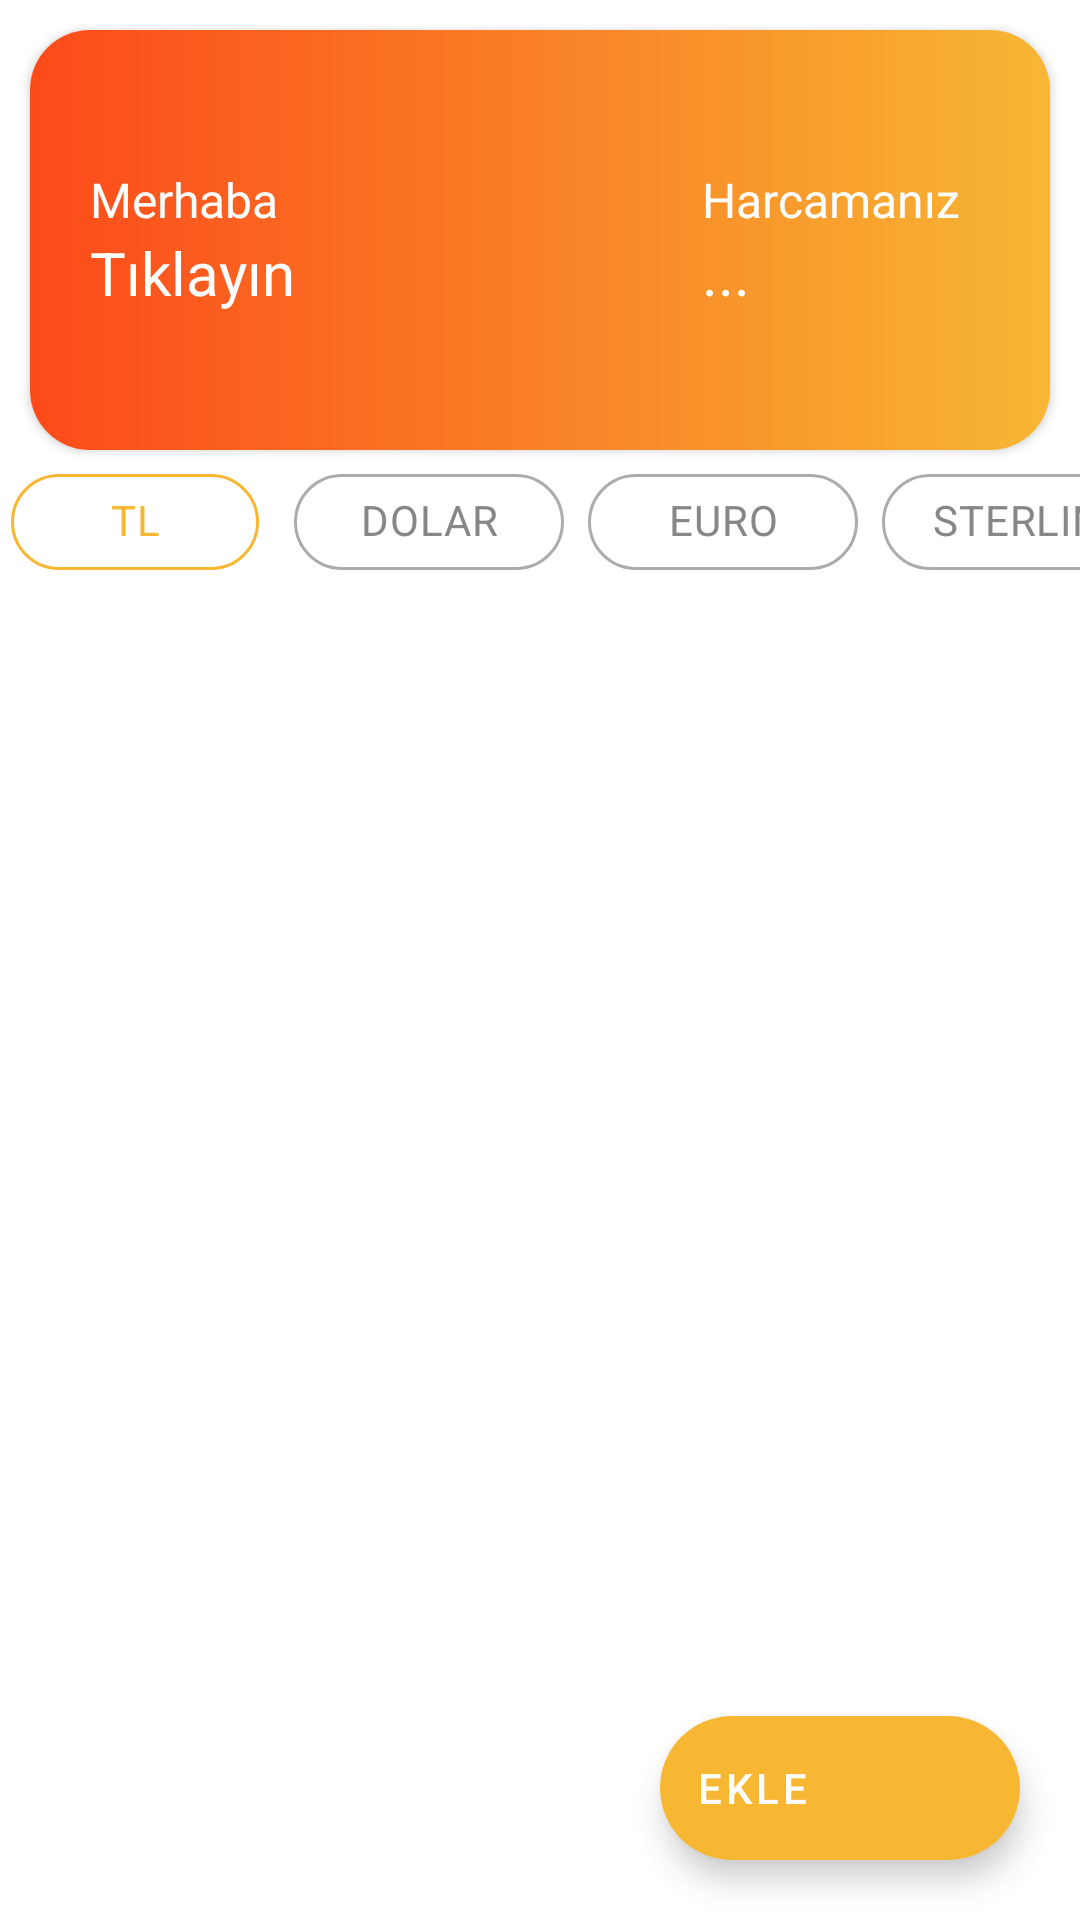

The Android layout XML behind this screen, and the referenced resources:
<!-- AndroidManifest.xml: application theme Theme.HarcamalarUygulamasi -->
<!-- res/layout/fragment_giris.xml -->
<?xml version="1.0" encoding="utf-8"?>
<androidx.constraintlayout.widget.ConstraintLayout xmlns:android="http://schemas.android.com/apk/res/android"
    xmlns:app="http://schemas.android.com/apk/res-auto"
    xmlns:tools="http://schemas.android.com/tools"
    android:layout_width="match_parent"
    android:layout_height="match_parent"
    android:backgroundTint="#DFDFDF"
    app:layoutDescription="@xml/fragment_giris_scene"
    tools:context=".ui.fragments.home.GirisFragment">


    <androidx.cardview.widget.CardView
        android:id="@+id/cardView"
        android:layout_width="0dp"
        android:layout_height="140dp"
        android:layout_marginStart="10dp"
        android:layout_marginTop="10dp"
        android:layout_marginEnd="10dp"
        app:cardCornerRadius="20dp"
        app:layout_constraintEnd_toEndOf="parent"
        app:layout_constraintStart_toStartOf="parent"
        app:layout_constraintTop_toTopOf="parent">

        <androidx.constraintlayout.widget.ConstraintLayout
            android:layout_width="match_parent"
            android:layout_height="match_parent"
            android:background="@drawable/card_background">

            <TextView
                android:id="@+id/textViewHarcama"
                android:layout_width="0dp"
                android:layout_height="wrap_content"
                android:layout_marginEnd="20dp"
                android:text="..."
                android:textColor="#FFFFFF"
                android:textSize="20sp"
                app:layout_constraintBottom_toBottomOf="parent"
                app:layout_constraintEnd_toEndOf="parent"
                app:layout_constraintStart_toStartOf="@+id/textView5"
                app:layout_constraintTop_toBottomOf="@+id/textView5" />

            <TextView
                android:id="@+id/textView5"
                android:layout_width="wrap_content"
                android:layout_height="wrap_content"
                android:layout_marginEnd="30dp"
                android:text="Harcamanız"
                android:textColor="#FFFFFF"
                android:textSize="16sp"
                app:layout_constraintBottom_toTopOf="@+id/textViewHarcama"
                app:layout_constraintEnd_toEndOf="parent"
                app:layout_constraintTop_toTopOf="parent"
                app:layout_constraintVertical_chainStyle="packed" />

            <TextView
                android:id="@+id/textViewIsim"
                android:layout_width="wrap_content"
                android:layout_height="wrap_content"
                android:layout_marginStart="20dp"
                android:text="Tıklayın"
                android:textColor="#FFFFFF"
                android:textSize="20sp"
                app:layout_constraintBottom_toBottomOf="parent"
                app:layout_constraintStart_toStartOf="parent"
                app:layout_constraintTop_toBottomOf="@+id/textView2" />

            <TextView
                android:id="@+id/textView2"
                android:layout_width="wrap_content"
                android:layout_height="wrap_content"
                android:layout_marginStart="20dp"
                android:text="Merhaba"
                android:textColor="#FFFFFF"
                android:textSize="16sp"
                app:layout_constraintBottom_toTopOf="@+id/textViewIsim"
                app:layout_constraintStart_toStartOf="parent"
                app:layout_constraintTop_toTopOf="parent"
                app:layout_constraintVertical_chainStyle="packed" />
        </androidx.constraintlayout.widget.ConstraintLayout>
    </androidx.cardview.widget.CardView>

    <androidx.recyclerview.widget.RecyclerView
        android:id="@+id/recyclerView"
        android:layout_width="0dp"
        android:layout_height="0dp"
        android:layout_marginStart="10dp"
        android:layoutAnimation="@anim/anim_recycler"
        android:layout_marginEnd="10dp"
        app:layout_constraintBottom_toBottomOf="parent"
        app:layout_constraintEnd_toEndOf="parent"
        app:layout_constraintHorizontal_bias="0.0"
        app:layout_constraintStart_toStartOf="parent"
        app:layout_constraintTop_toBottomOf="@+id/chipGroup" />

    <com.google.android.material.floatingactionbutton.ExtendedFloatingActionButton
        android:id="@+id/fab"
        android:layout_width="wrap_content"
        android:layout_height="wrap_content"
        android:layout_marginEnd="20dp"
        android:layout_marginBottom="20dp"
        android:clickable="true"
        android:text="Ekle"
        android:textColor="@color/white"
        app:backgroundTint="#f7b733"
        app:icon="@drawable/ic_add"
        app:iconTint="@color/white"
        app:layout_constraintBottom_toBottomOf="parent"
        app:layout_constraintEnd_toEndOf="parent" />

    <com.google.android.material.chip.ChipGroup
        android:id="@+id/chipGroup"
        android:layout_width="wrap_content"
        android:layout_height="wrap_content"
        app:layout_constraintEnd_toEndOf="parent"
        app:layout_constraintStart_toStartOf="parent"
        app:layout_constraintTop_toBottomOf="@+id/cardView"
        app:selectionRequired="true"
        app:singleLine="true"
        app:singleSelection="true">

        <com.google.android.material.chip.Chip
            android:id="@+id/chipTL"
            style="@style/CustomChipStyle"
            android:layout_width="90dp"
            android:layout_height="wrap_content"
            android:checked="true"
            android:text="TL"
            android:textAlignment="center" />

        <com.google.android.material.chip.Chip
            android:id="@+id/chipDollar"
            style="@style/CustomChipStyle"
            android:layout_width="90dp"
            android:layout_height="wrap_content"
            android:text="DOLAR"
            android:textAlignment="center" />

        <com.google.android.material.chip.Chip
            android:id="@+id/chipEuro"
            style="@style/CustomChipStyle"
            android:layout_width="90dp"
            android:layout_height="wrap_content"
            android:text="EURO"
            android:textAlignment="center" />

        <com.google.android.material.chip.Chip
            android:id="@+id/chipSterlin"
            style="@style/CustomChipStyle"
            android:layout_width="90dp"
            android:layout_height="wrap_content"
            android:text="STERLIN"
            android:textAlignment="center" />
    </com.google.android.material.chip.ChipGroup>

    <ImageView
        android:id="@+id/imageViewNoData"
        android:layout_width="60dp"
        android:layout_height="60dp"
        android:alpha="0.5"
        android:src="@drawable/ic_diger"
        android:visibility="invisible"
        app:layout_constraintBottom_toBottomOf="parent"
        app:layout_constraintEnd_toEndOf="parent"
        app:layout_constraintStart_toStartOf="parent"
        app:tint="@color/chip_text_color"
        app:layout_constraintTop_toBottomOf="@+id/chipGroup"
        app:layout_constraintVertical_bias="0.32999998" />

    <TextView
        android:id="@+id/textViewNoData"
        android:layout_width="wrap_content"
        android:layout_height="wrap_content"
        android:alpha="0.5"
        android:text="Henüz Harcama Eklemediniz"
        android:visibility="invisible"
        app:layout_constraintEnd_toEndOf="@+id/imageViewNoData"
        app:layout_constraintStart_toStartOf="@+id/imageViewNoData"
        app:layout_constraintTop_toBottomOf="@+id/imageViewNoData" />

</androidx.constraintlayout.widget.ConstraintLayout>
<!-- resources referenced by this layout -->
<resources>
  <color name="chip_text_color">#878787</color>
  <color name="white">#FFFFFFFF</color>
  <!-- drawable card_background (drawable) -->
  <?xml version="1.0" encoding="utf-8"?>
  <shape xmlns:android="http://schemas.android.com/apk/res/android"
      android:shape="rectangle">
      <gradient
          android:startColor="#fc4a1a"
          android:endColor="#f7b733"
          android:type="linear"/>
  </shape>
  <!-- drawable ic_diger (drawable) -->
  <vector xmlns:android="http://schemas.android.com/apk/res/android"
      android:width="24dp"
      android:height="24dp"
      android:viewportWidth="24"
      android:viewportHeight="24">
    <path
        android:pathData="M19,7L16,7L16,6A4,4 0,0 0,8 6L8,7L5,7A1,1 0,0 0,4 8L4,19a3,3 0,0 0,3 3L17,22a3,3 0,0 0,3 -3L20,8A1,1 0,0 0,19 7ZM10,6a2,2 0,0 1,4 0L14,7L10,7ZM18,19a1,1 0,0 1,-1 1L7,20a1,1 0,0 1,-1 -1L6,9L8,9v1a1,1 0,0 0,2 0L10,9h4v1a1,1 0,0 0,2 0L16,9h2Z"
        android:fillColor="#03a9f4"/>
  </vector>
  <style name="CustomChipStyle" parent="Widget.MaterialComponents.Chip.Choice">
          <item name="chipBackgroundColor">@color/white</item>
          <item name="chipStrokeColor">@color/custom_chip_strokecolor</item>
          <item name="chipStrokeWidth">1dp</item>
          <item name="android:textColor">@color/custom_chip_textcolor</item>
      </style>
  <style name="Theme.HarcamalarUygulamasi" parent="Theme.MaterialComponents.Light.NoActionBar">
          
          <item name="colorPrimary">@color/orange</item>
          <item name="colorPrimaryVariant">@color/purple_700</item>
          <item name="colorOnPrimary">@color/white</item>
          
          <item name="colorSecondary">@color/orange</item>
          <item name="colorSecondaryVariant">@color/teal_700</item>
          <item name="colorOnSecondary">@color/black</item>
  
          
          <item name="colorPrimaryDark" tools:targetApi="23">@color/white</item>
          <item name="android:windowLightStatusBar" tools:targetApi="23">true</item>
  
          <item name="bottomSheetDialogTheme">@style/CustomBottomSheetDialog</item>
  
      </style>
  <color name="orange">#f7b733</color>
  <color name="purple_700">#764ba2</color>
  <color name="teal_700">#FF018786</color>
  <color name="black">#FF000000</color>
  <style name="CustomBottomSheetDialog" parent="@style/ThemeOverlay.MaterialComponents.BottomSheetDialog">
          <item name="bottomSheetStyle">@style/CustomBottomSheet</item>
      </style>
  <style name="CustomBottomSheet" parent="Widget.MaterialComponents.BottomSheet">
          <item name="shapeAppearanceOverlay">@style/CustomShapeAppearanceBottomSheetDialog</item>
      </style>
  <style name="CustomShapeAppearanceBottomSheetDialog" parent="">
          <item name="cornerFamily">rounded</item>
          <item name="cornerSizeTopRight">16dp</item>
          <item name="cornerSizeTopLeft">16dp</item>
          <item name="cornerSizeBottomRight">0dp</item>
          <item name="cornerSizeBottomLeft">0dp</item>
      </style>
</resources>
